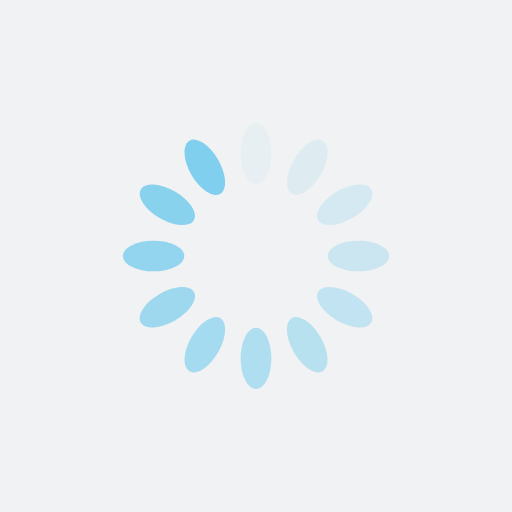
t = 0.00 s
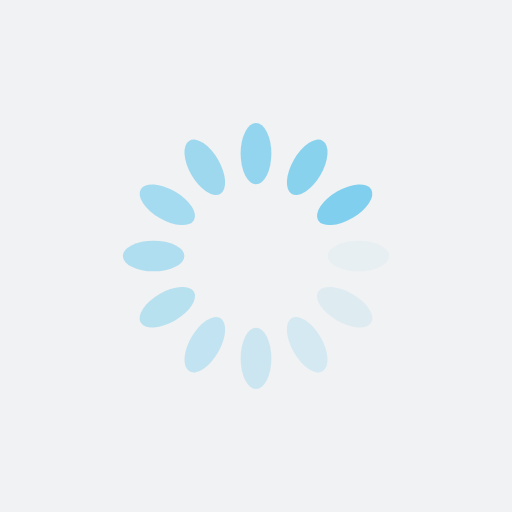
t = 0.25 s
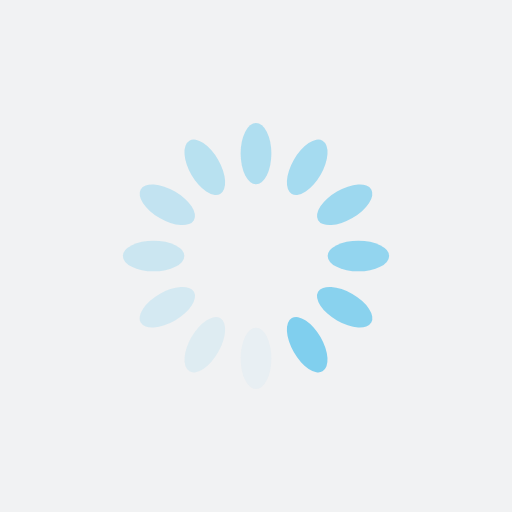
t = 0.50 s
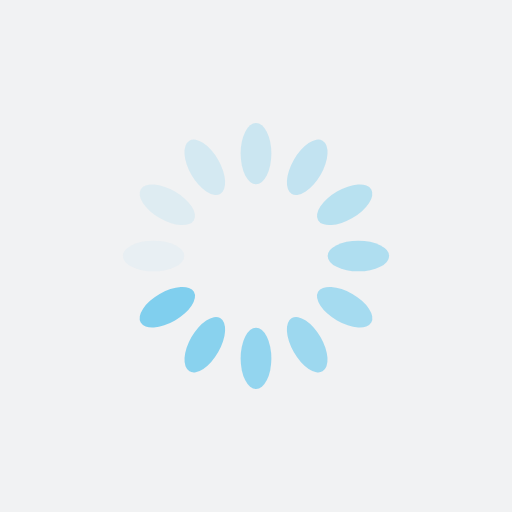
t = 0.75 s

The animated SVG that drew these frames (rendered in a browser with its animation timeline set to each time). Animation: 12 SMIL elements (animate=12); one cycle of 1.00 s, repeats indefinitely.

<?xml version="1.0" encoding="utf-8"?>
<svg xmlns="http://www.w3.org/2000/svg" xmlns:xlink="http://www.w3.org/1999/xlink" style="margin: auto; background: rgb(241, 242, 243); display: block; shape-rendering: auto;" width="250px" height="250px" viewBox="0 0 100 100" preserveAspectRatio="xMidYMid">
<g transform="rotate(0 50 50)">
  <rect x="47" y="24" rx="3" ry="6" width="6" height="12" fill="#80cfee">
    <animate attributeName="opacity" values="1;0" keyTimes="0;1" dur="1s" begin="-0.9166666666666666s" repeatCount="indefinite"></animate>
  </rect>
</g><g transform="rotate(30 50 50)">
  <rect x="47" y="24" rx="3" ry="6" width="6" height="12" fill="#80cfee">
    <animate attributeName="opacity" values="1;0" keyTimes="0;1" dur="1s" begin="-0.8333333333333334s" repeatCount="indefinite"></animate>
  </rect>
</g><g transform="rotate(60 50 50)">
  <rect x="47" y="24" rx="3" ry="6" width="6" height="12" fill="#80cfee">
    <animate attributeName="opacity" values="1;0" keyTimes="0;1" dur="1s" begin="-0.75s" repeatCount="indefinite"></animate>
  </rect>
</g><g transform="rotate(90 50 50)">
  <rect x="47" y="24" rx="3" ry="6" width="6" height="12" fill="#80cfee">
    <animate attributeName="opacity" values="1;0" keyTimes="0;1" dur="1s" begin="-0.6666666666666666s" repeatCount="indefinite"></animate>
  </rect>
</g><g transform="rotate(120 50 50)">
  <rect x="47" y="24" rx="3" ry="6" width="6" height="12" fill="#80cfee">
    <animate attributeName="opacity" values="1;0" keyTimes="0;1" dur="1s" begin="-0.5833333333333334s" repeatCount="indefinite"></animate>
  </rect>
</g><g transform="rotate(150 50 50)">
  <rect x="47" y="24" rx="3" ry="6" width="6" height="12" fill="#80cfee">
    <animate attributeName="opacity" values="1;0" keyTimes="0;1" dur="1s" begin="-0.5s" repeatCount="indefinite"></animate>
  </rect>
</g><g transform="rotate(180 50 50)">
  <rect x="47" y="24" rx="3" ry="6" width="6" height="12" fill="#80cfee">
    <animate attributeName="opacity" values="1;0" keyTimes="0;1" dur="1s" begin="-0.4166666666666667s" repeatCount="indefinite"></animate>
  </rect>
</g><g transform="rotate(210 50 50)">
  <rect x="47" y="24" rx="3" ry="6" width="6" height="12" fill="#80cfee">
    <animate attributeName="opacity" values="1;0" keyTimes="0;1" dur="1s" begin="-0.3333333333333333s" repeatCount="indefinite"></animate>
  </rect>
</g><g transform="rotate(240 50 50)">
  <rect x="47" y="24" rx="3" ry="6" width="6" height="12" fill="#80cfee">
    <animate attributeName="opacity" values="1;0" keyTimes="0;1" dur="1s" begin="-0.25s" repeatCount="indefinite"></animate>
  </rect>
</g><g transform="rotate(270 50 50)">
  <rect x="47" y="24" rx="3" ry="6" width="6" height="12" fill="#80cfee">
    <animate attributeName="opacity" values="1;0" keyTimes="0;1" dur="1s" begin="-0.16666666666666666s" repeatCount="indefinite"></animate>
  </rect>
</g><g transform="rotate(300 50 50)">
  <rect x="47" y="24" rx="3" ry="6" width="6" height="12" fill="#80cfee">
    <animate attributeName="opacity" values="1;0" keyTimes="0;1" dur="1s" begin="-0.08333333333333333s" repeatCount="indefinite"></animate>
  </rect>
</g><g transform="rotate(330 50 50)">
  <rect x="47" y="24" rx="3" ry="6" width="6" height="12" fill="#80cfee">
    <animate attributeName="opacity" values="1;0" keyTimes="0;1" dur="1s" begin="0s" repeatCount="indefinite"></animate>
  </rect>
</g>
<!-- [ldio] generated by https://loading.io/ --></svg>
